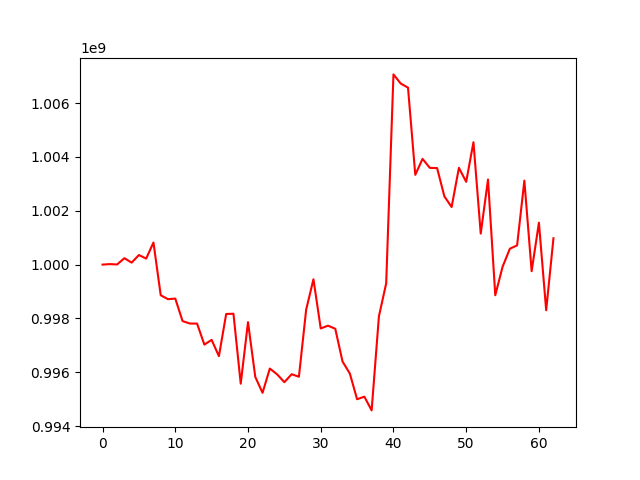

The data file committed next to this chart (first rows):
, 0
0, 1000000000
1, 1000018899
2, 1000004410
3, 1000237316
4, 1000073970
5, 1000355941
6, 1000223552
7, 1000819864
8, 998862458
9, 998715594
10, 998738815
11, 997903527
12, 997812078
13, 997809345
14, 997028621
15, 997204734
16, 996600467
17, 998167120
18, 998174421
19, 995578566
20, 997862221
21, 995830673
22, 995238530
23, 996139908
24, 995926291
25, 995633380
26, 995928824
27, 995836280
28, 998332111
29, 999455969
30, 997628469
31, 997732690
32, 997616609
33, 996399259
34, 995956712
35, 995001072
36, 995096139
37, 994586161
38, 998077926
39, 999303252
40, 1007062650
41, 1006722888
42, 1006570646
43, 1003333501
44, 1003925470
45, 1003591873
46, 1003583825
47, 1002533746
48, 1002138424
49, 1003594193
50, 1003074043
51, 1004544945
52, 1001150399
53, 1003159674
54, 998862536
55, 999915438
56, 1000587738
57, 1000714391
58, 1003118292
59, 999754796
... 3 more rows
